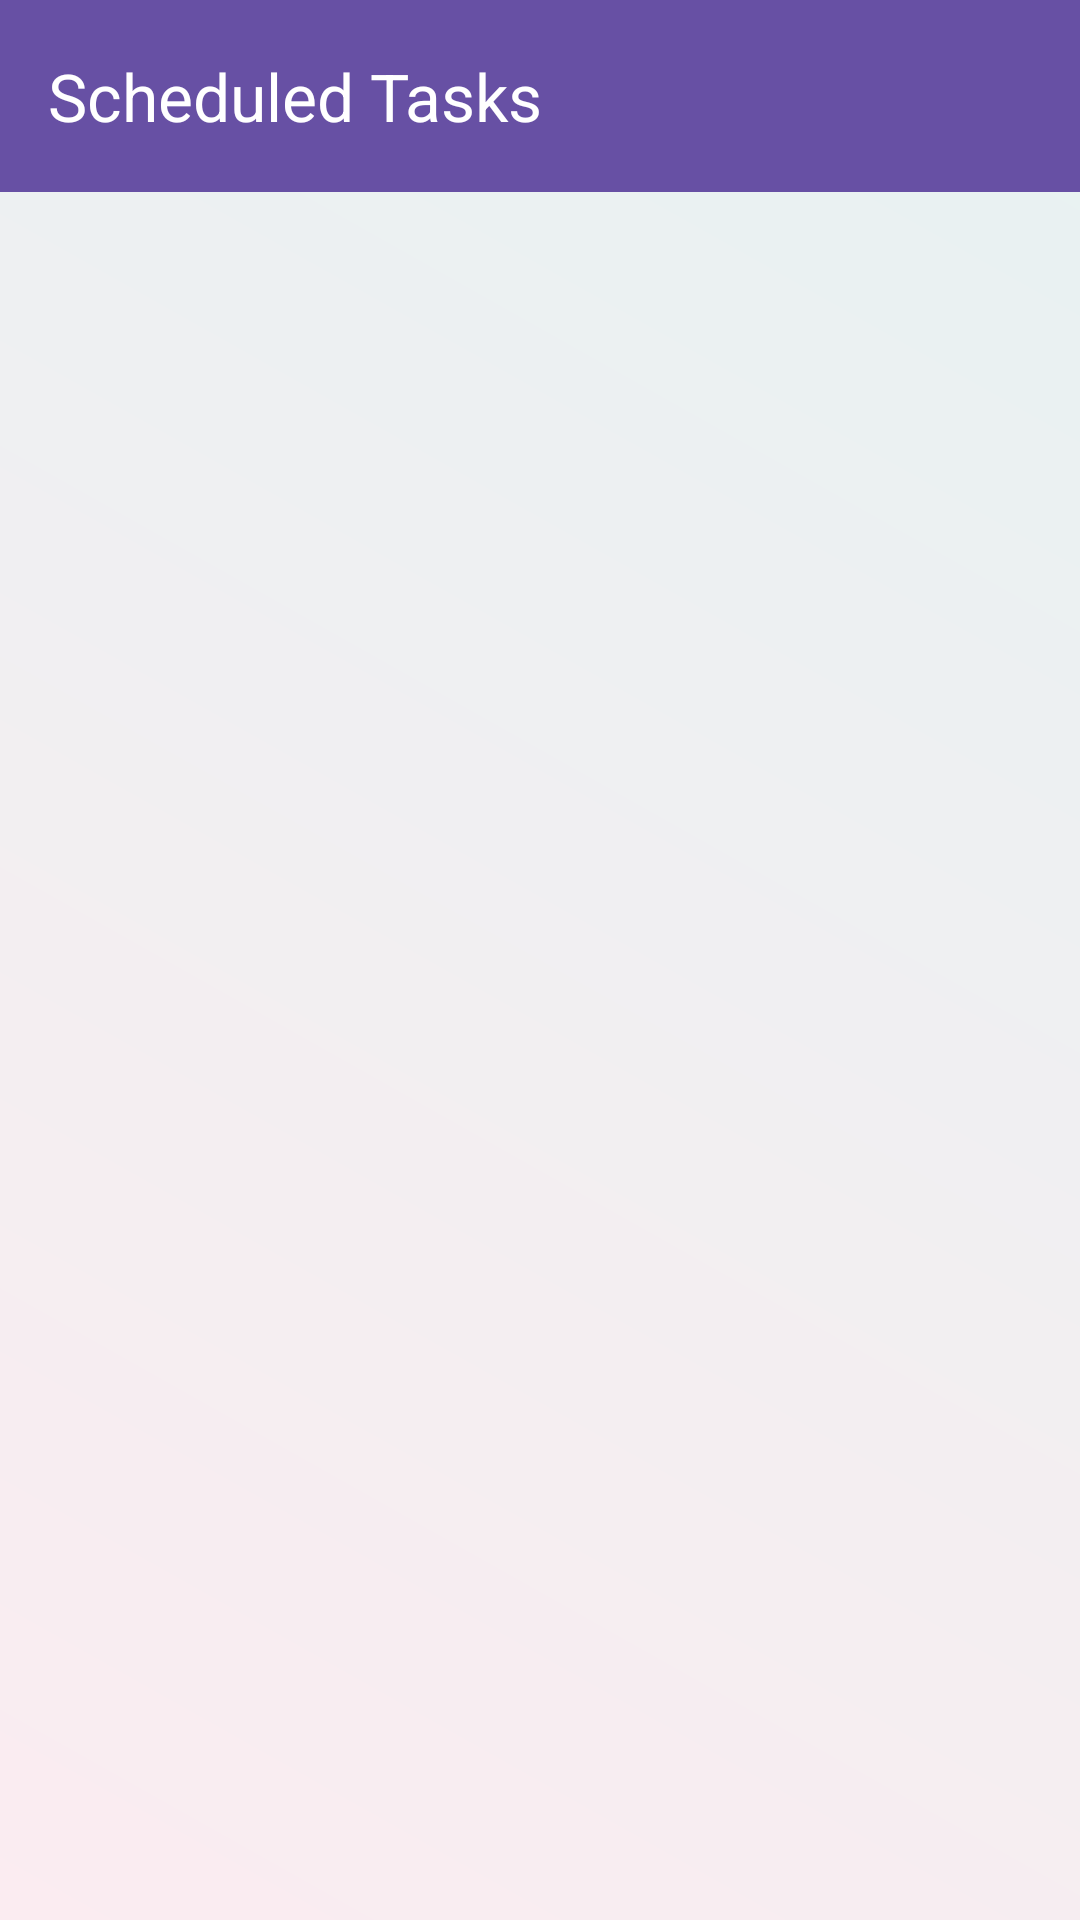

The Android layout XML behind this screen, and the referenced resources:
<!-- AndroidManifest.xml: application theme Theme.Signup -->
<!-- res/layout/calendar2.xml -->
<?xml version="1.0" encoding="utf-8"?>
<RelativeLayout xmlns:android="http://schemas.android.com/apk/res/android"
    xmlns:app="http://schemas.android.com/apk/res-auto"
    android:layout_width="match_parent"
    android:layout_height="match_parent"
    android:background="@drawable/background_gradient">

    
    <androidx.appcompat.widget.Toolbar
        android:id="@+id/toolbar"
        android:layout_width="match_parent"
        android:layout_height="wrap_content"
        android:background="#6750A4"
        android:elevation="4dp"
        android:theme="@style/ThemeOverlay.AppCompat.Dark.ActionBar"
        app:title="Scheduled Tasks"
        app:titleTextColor="@android:color/white" />

    
    <androidx.recyclerview.widget.RecyclerView
        android:id="@+id/recyclerView"
        android:layout_width="match_parent"
        android:layout_height="match_parent"
        android:layout_below="@id/toolbar"
        android:padding="16dp"
        android:clipToPadding="false"
        android:scrollbars="vertical" />
</RelativeLayout>
<!-- resources referenced by this layout -->
<resources>
  <!-- drawable background_gradient (drawable) -->
  <?xml version="1.0" encoding="utf-8"?>
  <shape xmlns:android="http://schemas.android.com/apk/res/android"
      android:shape="rectangle">
      <gradient
          android:angle="45"
          android:startColor="#FBECF1"
          android:endColor="#E7F2F2"
          android:type="linear" />
  </shape>
  <style name="Theme.Signup" parent="Base.Theme.Signup" />
  <style name="Base.Theme.Signup" parent="Theme.Material3.DayNight.NoActionBar">
          
          
      </style>
</resources>
